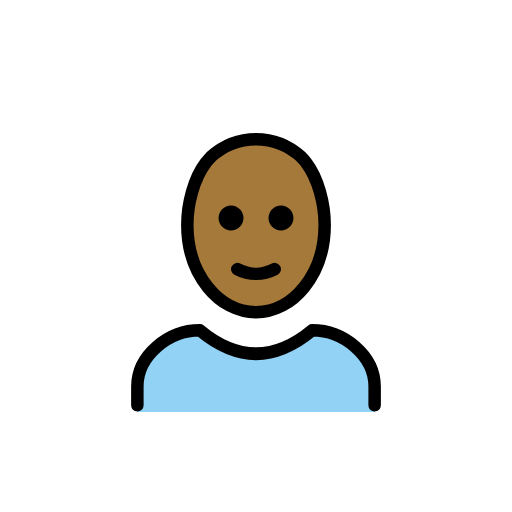
t = 0.00 s
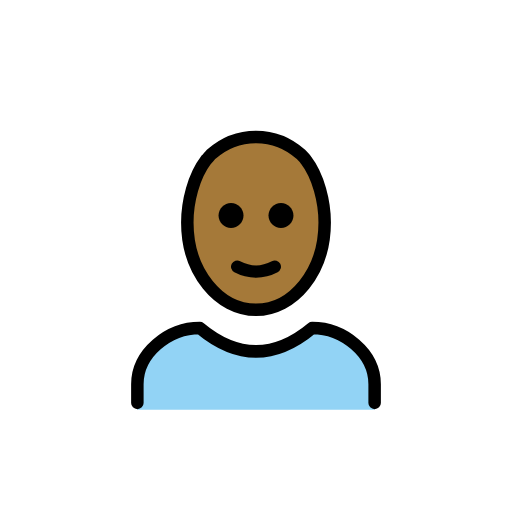
t = 0.48 s
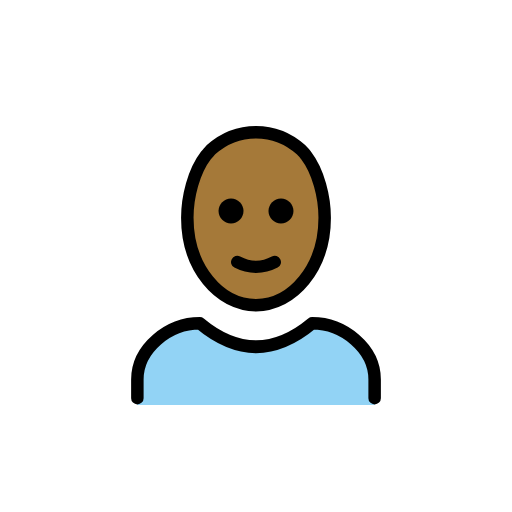
t = 1.43 s
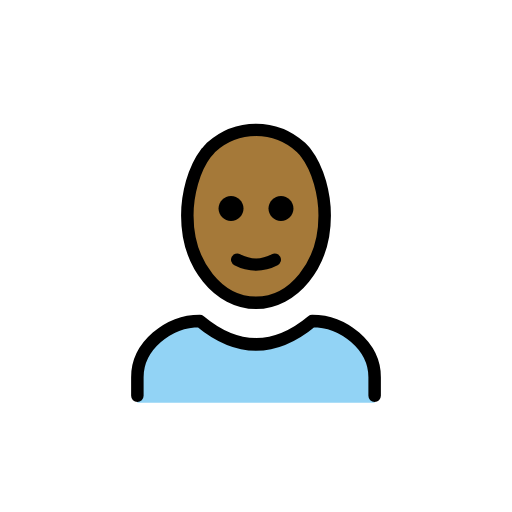
t = 1.90 s
t = 2.38 s: frame unchanged from t = 1.43 s, image omitted
t = 3.33 s: frame unchanged from t = 0.48 s, image omitted

The animated SVG that drew these frames (rendered in a browser with its animation timeline set to each time). Animation: 1 SMIL element (animateTransform=1); one cycle of 3.80 s, repeats indefinitely.

<?xml version='1.0' encoding='utf-8'?>
<svg xmlns="http://www.w3.org/2000/svg" id="emoji" viewBox="-5 -5 82 82" width="200" height="200" role="img">
  <title>OpenMoji: person: medium-dark skin tone, bald</title><g><g id="skin">
    <ellipse cx="35.6" cy="31" rx="11" ry="14" fill="#a57939" />
  </g>
  <g id="color">
    <path fill="#92D3F5" d="M17,61v-4c0-5,5-9,10-9c6,5,12,5,18,0c5,0,10,4,10,9v4" />
  </g>
  <g id="line">
    <g>
      <path fill="none" stroke="#000000" stroke-linejoin="round" stroke-width="2" d="M36,45c-5.9,0-11-6-11-14c0-3.3,1-7.4,3-10 c0.3-0.3,0.5-0.6,0.8-0.9c2-1.8,4.5-2.8,7.2-2.8l0,0c2.7,0,5.2,1,7.2,2.8c0.3,0.3,0.6,0.6,0.8,0.9c2,2.6,3,6.7,3,10 C47,39,41.9,45,36,45" />
      <path fill="none" stroke="#000000" stroke-linecap="round" stroke-linejoin="round" stroke-width="2" d="M17,59.9v-3c0-5,5-9,10-9 c6,5,12,5,18,0c5,0,10,4,10,9v3" />
      <path d="M42,29.9c0,1.1-0.9,2-2,2s-2-0.9-2-2s0.9-2,2-2S42,28.8,42,29.9" />
      <path d="M34,29.9c0,1.1-0.9,2-2,2c-1.1,0-2-0.9-2-2s0.9-2,2-2C33.1,27.9,34,28.8,34,29.9" />
      <path fill="none" stroke="#000000" stroke-linecap="round" stroke-linejoin="round" stroke-width="2" d="M33,38.1c1.9,1,4.1,1,6,0" />
    </g>
  </g>
<animateTransform attributeName="transform" type="translate" values="0 0;0 -1.5;0 0" dur="3.8s" repeatCount="indefinite" /></g></svg>
